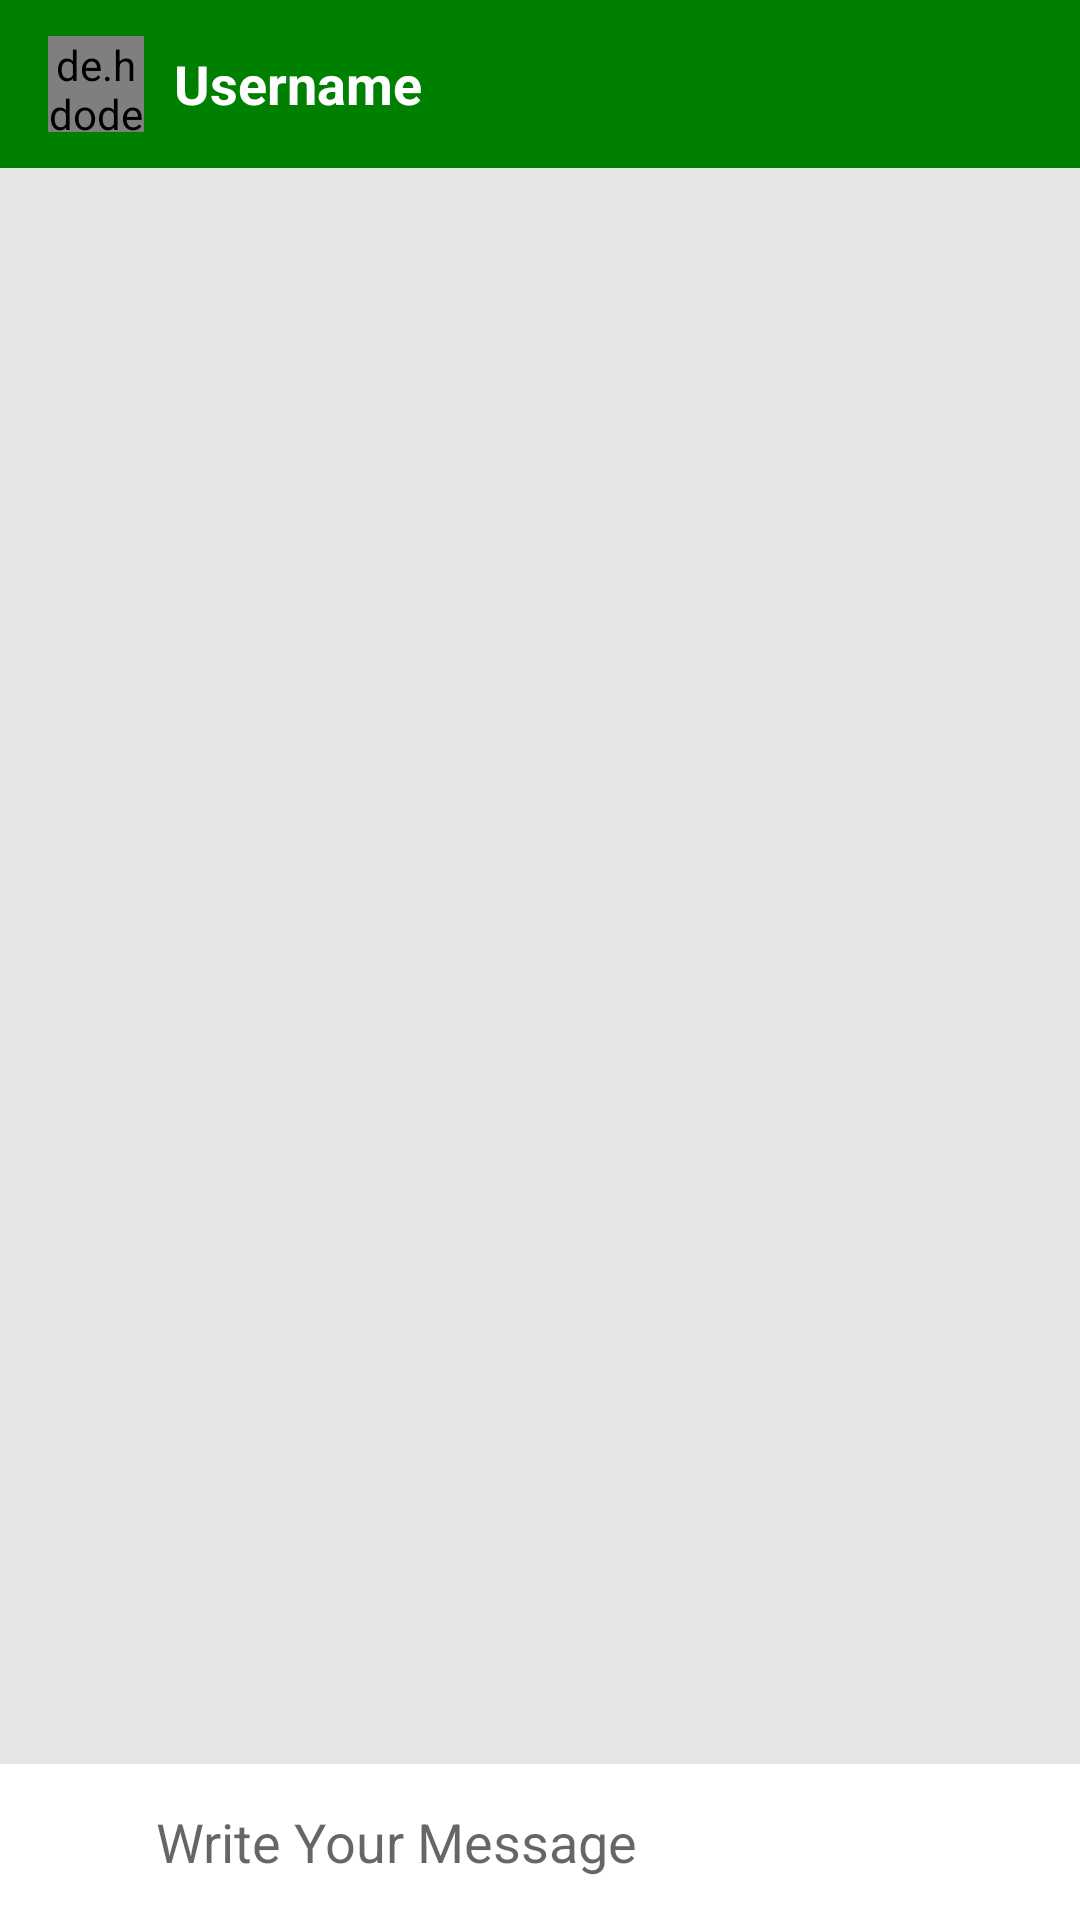

The Android layout XML behind this screen, and the referenced resources:
<!-- AndroidManifest.xml: application theme AppTheme -->
<!-- res/layout/activity_message_chat.xml -->
<?xml version="1.0" encoding="utf-8"?>
<RelativeLayout xmlns:android="http://schemas.android.com/apk/res/android"
    xmlns:app="http://schemas.android.com/apk/res-auto"
    xmlns:tools="http://schemas.android.com/tools"
    android:layout_width="match_parent"
    android:layout_height="match_parent"
    android:background="#e6e6e6"
    tools:context=".MessageChatActivity">

    <com.google.android.material.appbar.AppBarLayout
        android:id="@+id/barLayout_message_chat"
        android:layout_width="match_parent"
        android:layout_height="wrap_content"
        android:theme="@style/AppTheme.AppBarOverlay">

        <androidx.appcompat.widget.Toolbar
            android:id="@+id/toolbar_message_chat"
            android:layout_width="match_parent"
            android:layout_height="wrap_content"
            android:background="?attr/colorPrimary"
            app:popupTheme="@style/AppTheme.PopupOverlay" >

            <de.hdodenhof.circleimageview.CircleImageView
                android:id="@+id/profile_image_message_chat"
                android:layout_width="32dp"
                android:layout_height="32dp"
                android:src="@drawable/profile">

            </de.hdodenhof.circleimageview.CircleImageView>

            <TextView
                android:id="@+id/username_message_chat"
                android:layout_width="wrap_content"
                android:layout_height="wrap_content"
                android:textSize="18sp"
                android:layout_marginLeft="26dp"
                android:textColor="@android:color/white"
                android:text="Username"
                android:textStyle="bold">

            </TextView>

        </androidx.appcompat.widget.Toolbar>

    </com.google.android.material.appbar.AppBarLayout>

    <androidx.recyclerview.widget.RecyclerView
        android:id="@+id/recyclerview_chat"
        android:layout_width="match_parent"
        android:layout_height="match_parent"
        android:layout_below="@+id/barLayout_message_chat"
        android:layout_above="@+id/relative_layout_bottom">

    </androidx.recyclerview.widget.RecyclerView>

    <RelativeLayout
        android:id="@+id/relative_layout_bottom"
        android:layout_width="match_parent"
        android:layout_height="wrap_content"
        android:background="#fff"
        android:padding="6dp"
        android:layout_alignParentBottom="true">

        <ImageView
            android:id="@+id/attach_image_file_btn"
            android:layout_width="40dp"
            android:layout_height="40dp"
            android:src="@drawable/ic_attach_file"
            android:layout_alignParentStart="true"
            android:layout_alignParentLeft="true">

        </ImageView>

        <EditText
            android:id="@+id/text_message"
            android:layout_width="match_parent"
            android:layout_height="wrap_content"
            android:background="@android:color/transparent"
            android:hint="Write Your Message"
            android:layout_toRightOf="@id/attach_image_file_btn"
            android:layout_toLeftOf="@id/send_message_btn"
            android:layout_centerVertical="true"
            android:layout_marginLeft="6dp"
            android:layout_marginRight="6dp">

        </EditText>


        <ImageView
            android:id="@+id/send_message_btn"
            android:layout_width="40dp"
            android:layout_height="40dp"
            android:background="@drawable/ic_action_name"
            android:layout_alignParentEnd="true"
            android:layout_alignParentRight="true">

        </ImageView>
    </RelativeLayout>
</RelativeLayout>
<!-- resources referenced by this layout -->
<resources>
  <style name="AppTheme.AppBarOverlay" parent="ThemeOverlay.AppCompat.Dark.ActionBar" />
  <style name="AppTheme.PopupOverlay" parent="ThemeOverlay.AppCompat.Light" />
  <style name="AppTheme" parent="Theme.MaterialComponents.Light.NoActionBar">
          
          <item name="colorPrimary">@color/colorPrimary</item>
          <item name="colorPrimaryDark">@color/colorPrimary</item>
          <item name="colorAccent">@color/colorAccent</item>
      </style>
  <color name="colorPrimary">#008000</color>
  <color name="colorAccent">#008000</color>
</resources>
